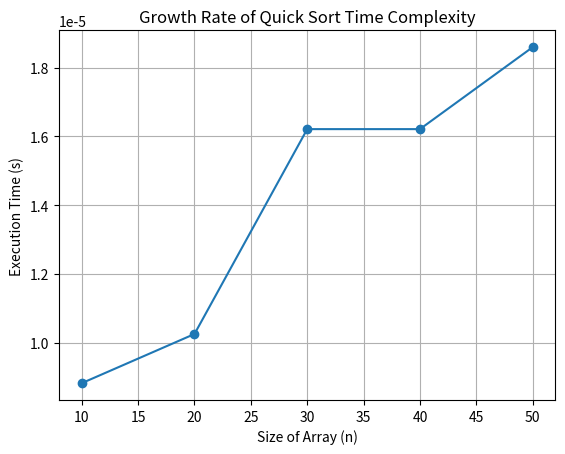

This chart was generated by the following Python code:
import random
import time
import matplotlib.pyplot as plt

def analyze_time_complexity():
    sizes = [10, 20, 30, 40, 50]
    execution_times = []
    sorted_arrays = []

    for size in sizes:
        array = [random.randint(1, 1000) for _ in range(size)]
        start_time = time.time()
        sorted_array = quick_sort(array, 0, len(array)-1)
        end_time = time.time()
        execution_time = end_time - start_time
        execution_times.append(execution_time)
        sorted_arrays.append(sorted_array)
    
    return sizes, execution_times, sorted_arrays

def plot_growth_rate(sizes, execution_times):
    plt.plot(sizes, execution_times, marker='o')
    plt.title('Growth Rate of Quick Sort Time Complexity')
    plt.xlabel('Size of Array (n)')
    plt.ylabel('Execution Time (s)')
    plt.grid(True)
    plt.savefig('quick_sort_growth_rate.png')

def partition(arr, l, h):
    pivot = arr[l]
    i = l
    j = h

    while i<j:
        while i < h and arr[i] <= pivot:
            i += 1
        while j > l and arr[j] > pivot:
            j -= 1
        if i < j:
            arr[i], arr[j] = arr[j], arr[i]
    arr[l], arr[j] = arr[j], arr[l]
    return j

def quick_sort(arr,l,h):
    if l < h:
        j = partition(arr, l, h)
        quick_sort(arr,l,j-1)
        quick_sort(arr,j+1,h)
    return arr

if __name__ == "__main__":
    sizes, execution_times, sorted_arrays = analyze_time_complexity()
    print("Sizes:", sizes)
    print("Execution Times:", execution_times)
    for size, sorted_array in zip(sizes, sorted_arrays):
        print(f"Sorted Array for size {size}:", sorted_array)
    plot_growth_rate(sizes, execution_times)